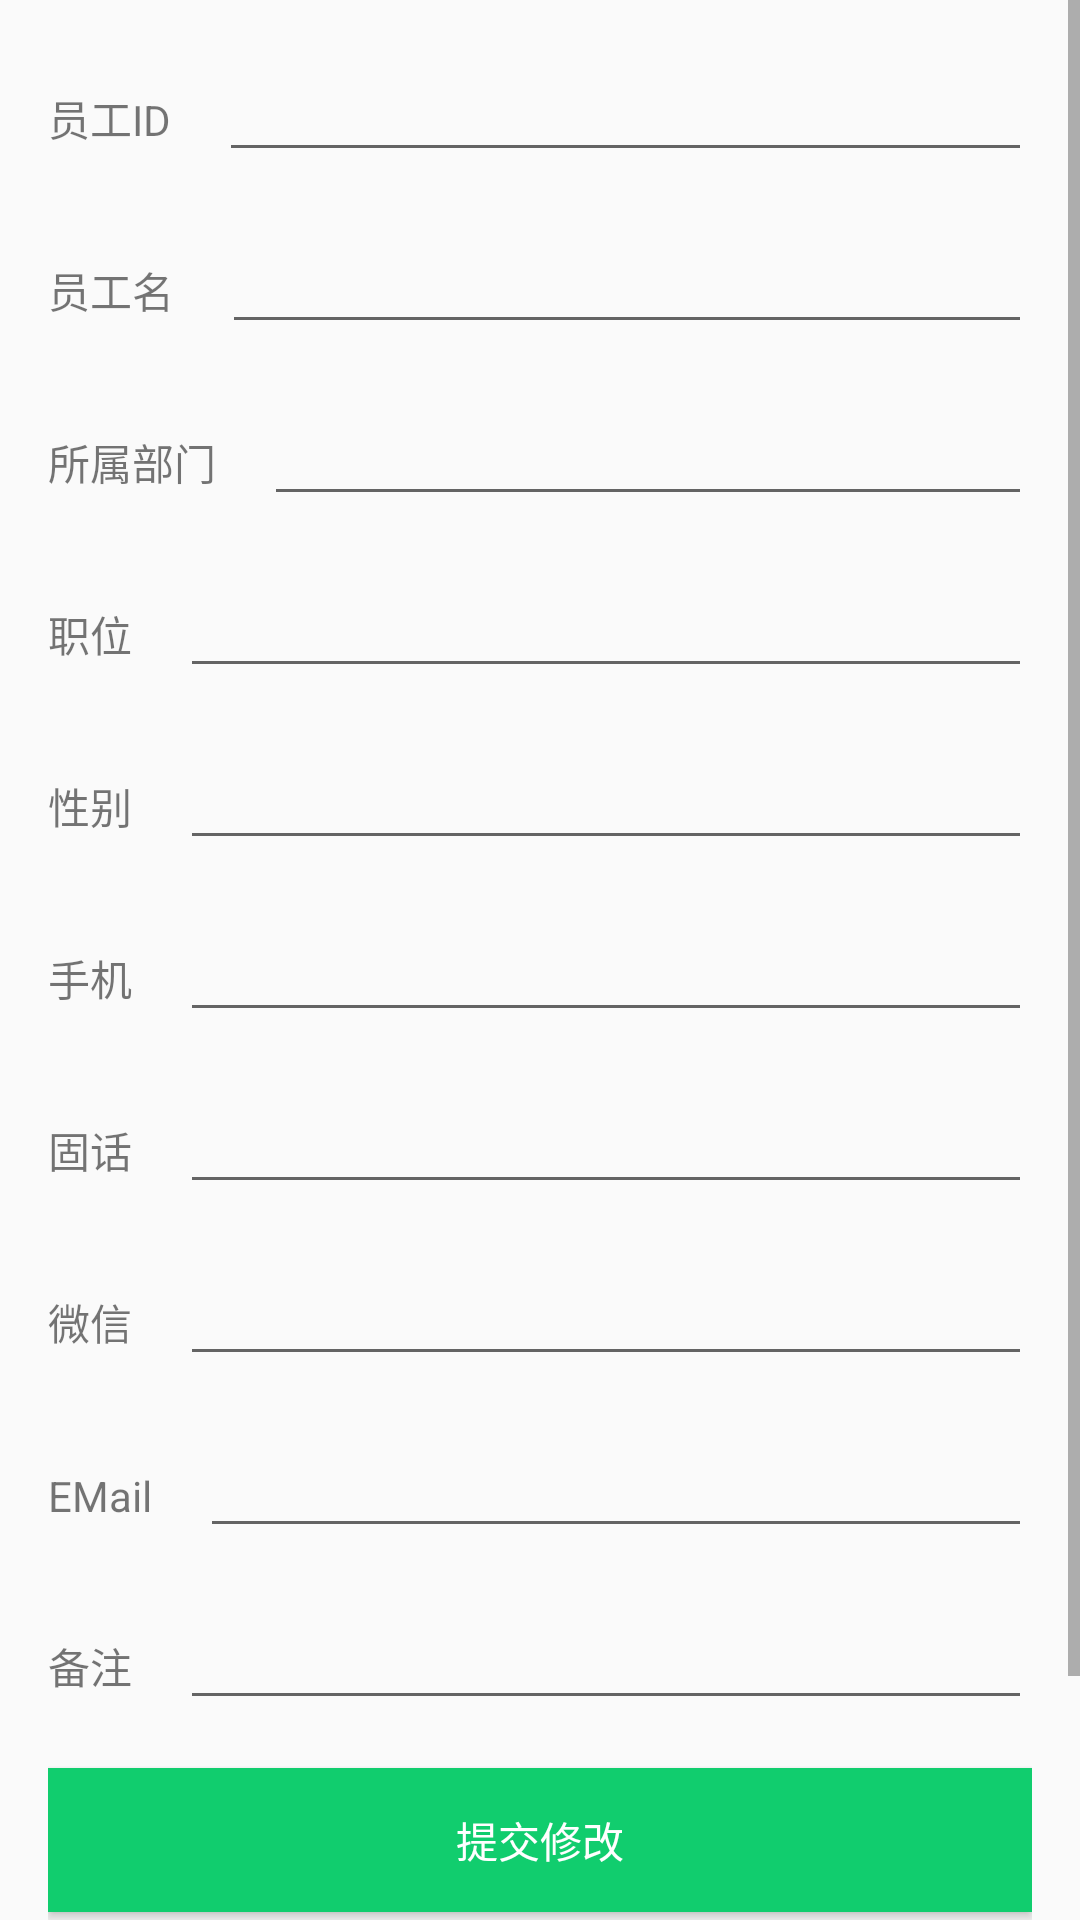

Android layout source for this screen:
<!-- AndroidManifest.xml: application theme AppTheme -->
<!-- res/layout/activity_staff_detail.xml -->
<?xml version="1.0" encoding="utf-8"?>

<ScrollView xmlns:android="http://schemas.android.com/apk/res/android"
xmlns:tools="http://schemas.android.com/tools"
android:layout_width="match_parent"
android:layout_height="match_parent"
tools:context="wn13.supercrm.view.contacts.StaffDetailActivity">

<LinearLayout
    android:layout_width="match_parent"
    android:layout_height="match_parent"
    android:orientation="vertical"
    android:paddingBottom="@dimen/activity_vertical_margin"
    android:paddingLeft="@dimen/activity_horizontal_margin"
    android:paddingRight="@dimen/activity_horizontal_margin"
    android:paddingTop="@dimen/activity_vertical_margin">

    <LinearLayout
        android:layout_width="match_parent"
        android:layout_height="wrap_content"
        android:layout_marginBottom="@dimen/activity_vertical_margin"
        android:orientation="horizontal">

        <TextView
            android:layout_width="wrap_content"
            android:layout_height="wrap_content"
            android:text="员工ID" />

        <EditText
            android:id="@+id/staffDetailIdET"
            android:layout_width="match_parent"
            android:layout_height="wrap_content"
            android:layout_marginLeft="@dimen/activity_horizontal_margin"
            android:editable="false" />
    </LinearLayout>
    <LinearLayout
        android:layout_width="match_parent"
        android:layout_height="wrap_content"
        android:layout_marginBottom="@dimen/activity_vertical_margin"
        android:orientation="horizontal">

        <TextView
            android:layout_width="wrap_content"
            android:layout_height="wrap_content"
            android:text="员工名" />

        <EditText
            android:id="@+id/staffDetailNameET"
            android:layout_width="match_parent"
            android:layout_height="wrap_content"
            android:layout_marginLeft="@dimen/activity_horizontal_margin" />
    </LinearLayout>
    <LinearLayout
        android:layout_width="match_parent"
        android:layout_height="wrap_content"
        android:layout_marginBottom="@dimen/activity_vertical_margin"
        android:orientation="horizontal">

        <TextView
            android:layout_width="wrap_content"
            android:layout_height="wrap_content"
            android:text="所属部门" />

        <EditText
            android:id="@+id/staffDetailDepartmentET"
            android:layout_width="match_parent"
            android:layout_height="wrap_content"
            android:layout_marginLeft="@dimen/activity_horizontal_margin"
            android:editable="false"/>
    </LinearLayout>

    <LinearLayout
        android:layout_width="match_parent"
        android:layout_height="wrap_content"
        android:layout_marginBottom="@dimen/activity_vertical_margin"
        android:orientation="horizontal">

        <TextView
            android:layout_width="wrap_content"
            android:layout_height="wrap_content"
            android:text="职位" />

        <EditText
            android:id="@+id/staffDetailPositionET"
            android:layout_width="match_parent"
            android:layout_height="wrap_content"
            android:layout_marginLeft="@dimen/activity_horizontal_margin" />
    </LinearLayout>

    <LinearLayout
        android:layout_width="match_parent"
        android:layout_height="wrap_content"
        android:layout_marginBottom="@dimen/activity_vertical_margin"
        android:orientation="horizontal">

        <TextView
            android:layout_width="wrap_content"
            android:layout_height="wrap_content"
            android:text="性别" />

        <EditText
            android:id="@+id/staffDetailGenderET"
            android:layout_width="match_parent"
            android:layout_height="wrap_content"
            android:layout_marginLeft="@dimen/activity_horizontal_margin" />
    </LinearLayout>
    <LinearLayout
        android:layout_width="match_parent"
        android:layout_height="wrap_content"
        android:layout_marginBottom="@dimen/activity_vertical_margin"
        android:orientation="horizontal">

        <TextView
            android:layout_width="wrap_content"
            android:layout_height="wrap_content"
            android:text="手机" />

        <EditText
            android:id="@+id/staffDetailMobileET"
            android:layout_width="match_parent"
            android:layout_height="wrap_content"
            android:layout_marginLeft="@dimen/activity_horizontal_margin" />
    </LinearLayout>
    <LinearLayout
        android:layout_width="match_parent"
        android:layout_height="wrap_content"
        android:layout_marginBottom="@dimen/activity_vertical_margin"
        android:orientation="horizontal">

        <TextView
            android:layout_width="wrap_content"
            android:layout_height="wrap_content"
            android:text="固话" />

        <EditText
            android:id="@+id/staffDetailTelET"
            android:layout_width="match_parent"
            android:layout_height="wrap_content"
            android:layout_marginLeft="@dimen/activity_horizontal_margin" />
    </LinearLayout>

    <LinearLayout
        android:layout_width="match_parent"
        android:layout_height="wrap_content"
        android:layout_marginBottom="@dimen/activity_vertical_margin"
        android:orientation="horizontal">

        <TextView
            android:layout_width="wrap_content"
            android:layout_height="wrap_content"
            android:text="微信" />

        <EditText
            android:id="@+id/staffDetailWeChatET"
            android:layout_width="match_parent"
            android:layout_height="wrap_content"
            android:layout_marginLeft="@dimen/activity_horizontal_margin" />
    </LinearLayout>

    <LinearLayout
        android:layout_width="match_parent"
        android:layout_height="wrap_content"
        android:layout_marginBottom="@dimen/activity_vertical_margin"
        android:orientation="horizontal">

        <TextView
            android:layout_width="wrap_content"
            android:layout_height="wrap_content"
            android:text="EMail" />

        <EditText
            android:id="@+id/staffDetailEMailET"
            android:layout_width="match_parent"
            android:layout_height="wrap_content"
            android:layout_marginLeft="@dimen/activity_horizontal_margin" />
    </LinearLayout>

    <LinearLayout
        android:layout_width="match_parent"
        android:layout_height="wrap_content"
        android:layout_marginBottom="@dimen/activity_vertical_margin"
        android:orientation="horizontal">

        <TextView
            android:layout_width="wrap_content"
            android:layout_height="wrap_content"
            android:text="备注" />

        <EditText
            android:id="@+id/staffDetailRemarkET"
            android:layout_width="match_parent"
            android:layout_height="wrap_content"
            android:layout_marginLeft="@dimen/activity_horizontal_margin" />
    </LinearLayout>
    <Button
        android:id="@+id/staffEditBtn"
        android:layout_width="match_parent"
        android:layout_height="wrap_content"
        android:layout_marginBottom="@dimen/activity_vertical_margin"
        android:background="@color/colorSuccess"
        android:text="提交修改"
        android:textColor="@android:color/white" />

    <Button
        android:id="@+id/staffDelBtn"

        android:layout_width="match_parent"
        android:layout_height="wrap_content"
        android:layout_marginBottom="@dimen/activity_vertical_margin"
        android:background="@color/colorImportant"
        android:text="删除员工"
        android:textColor="@android:color/white" />
</LinearLayout>
</ScrollView>
<!-- resources referenced by this layout -->
<resources>
  <color name="colorImportant">#eb4f38</color>
  <color name="colorSuccess">#11cd6e</color>
  <dimen name="activity_horizontal_margin">16dp</dimen>
  <dimen name="activity_vertical_margin">16dp</dimen>
  <style name="AppTheme" parent="Theme.AppCompat.Light.DarkActionBar">
          
          <item name="colorPrimary">@color/colorPrimary</item>
          <item name="colorAccent">@color/colorImportant</item>
      </style>
  <color name="colorPrimary">#ea8010</color>
</resources>
